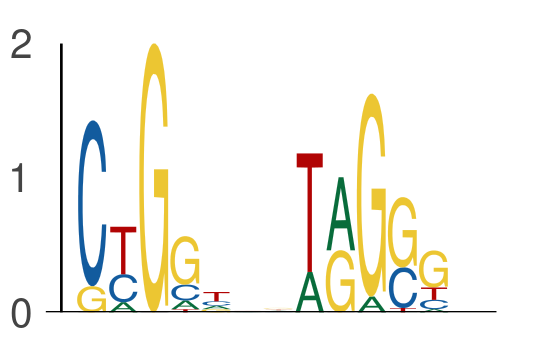

The table this chart was drawn from, first rows:
seq_index, start_position, end_position, is_reversed_complement
3405, 65, 70, 0
3405, 72, 77, 0
1703, 54, 59, 0
1703, 61, 66, 0
1822, 10, 15, 0
1822, 17, 22, 0
6974, 56, 61, 0
6974, 63, 68, 0
5857, 33, 38, 0
5857, 40, 45, 0
1768, 37, 42, 0
1768, 44, 49, 0
3043, 60, 65, 0
3043, 67, 72, 0
5584, 45, 50, 0
5584, 52, 57, 0
2203, 11, 16, 0
2203, 18, 23, 0
1220, 25, 30, 0
1220, 32, 37, 0
3147, 53, 58, 0
3147, 60, 65, 0
5839, 14, 19, 0
5839, 21, 26, 0
1474, 25, 30, 0
1474, 32, 37, 0
6333, 21, 26, 0
6333, 28, 33, 0
4756, 62, 67, 0
4756, 69, 74, 0
4188, 63, 68, 0
4188, 70, 75, 0
1397, 42, 47, 0
1397, 49, 54, 0
4876, 39, 44, 0
4876, 46, 51, 0
3116, 54, 59, 0
3116, 61, 66, 0
6897, 21, 26, 0
6897, 28, 33, 0
5144, 65, 70, 0
5144, 72, 77, 0
2671, 46, 51, 0
2671, 53, 58, 0
4316, 47, 52, 0
4316, 54, 59, 0
3989, 63, 68, 0
3989, 70, 75, 0
2584, 17, 22, 0
2584, 24, 29, 0
6092, 25, 30, 0
6092, 32, 37, 0
2710, 29, 34, 0
2710, 36, 41, 0
7613, 50, 55, 0
7613, 57, 62, 0
1323, 66, 71, 0
1323, 73, 78, 0
1621, 21, 26, 0
1621, 28, 33, 0
... 632 more rows
